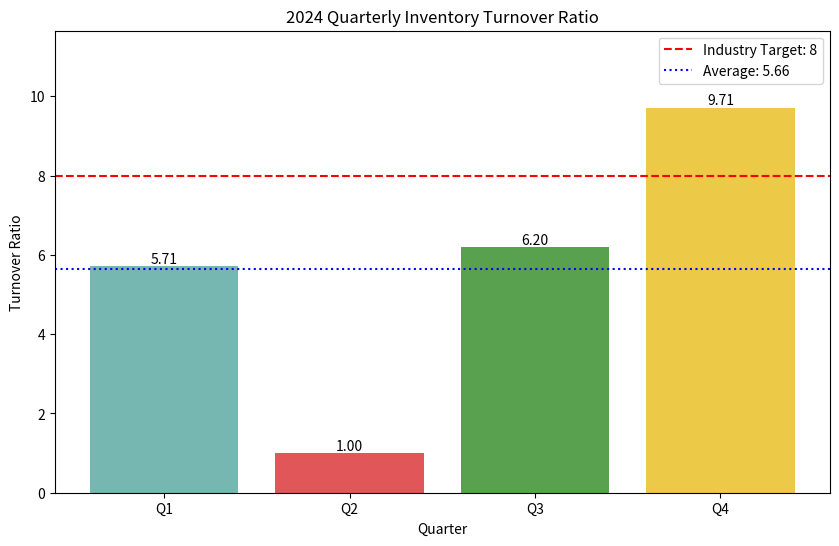

Generate this figure with matplotlib:
# inventory_analysis.py
# Author: Jules
# Contact: 24f1002255@ds.study.iitm.ac.in
#
# This script analyzes the quarterly inventory turnover ratio,
# visualizes the data, and compares it against the industry benchmark.

import matplotlib.pyplot as plt
import numpy as np

# Data
quarters = ['Q1', 'Q2', 'Q3', 'Q4']
turnover_ratios = [5.71, 1.0, 6.2, 9.71]
industry_target = 8
average_turnover = np.mean(turnover_ratios)

# Create the bar chart
plt.figure(figsize=(10, 6))
bars = plt.bar(quarters, turnover_ratios, color=['#76b7b2', '#e15759', '#59a14f', '#edc948'])

# Add the industry target line
plt.axhline(y=industry_target, color='r', linestyle='--', label=f'Industry Target: {industry_target}')

# Add the average line
plt.axhline(y=average_turnover, color='b', linestyle=':', label=f'Average: {average_turnover:.2f}')

# Add data labels on top of the bars
for bar in bars:
    yval = bar.get_height()
    plt.text(bar.get_x() + bar.get_width()/2.0, yval, f'{yval:.2f}', va='bottom', ha='center')

# Add titles and labels
plt.title('2024 Quarterly Inventory Turnover Ratio')
plt.xlabel('Quarter')
plt.ylabel('Turnover Ratio')
plt.legend()
plt.ylim(0, max(turnover_ratios + [industry_target]) * 1.2)

# Save the figure
plt.savefig('inventory_turnover_chart.png')

print("Chart saved as inventory_turnover_chart.png")
print(f"Average Turnover: {average_turnover:.2f}")
